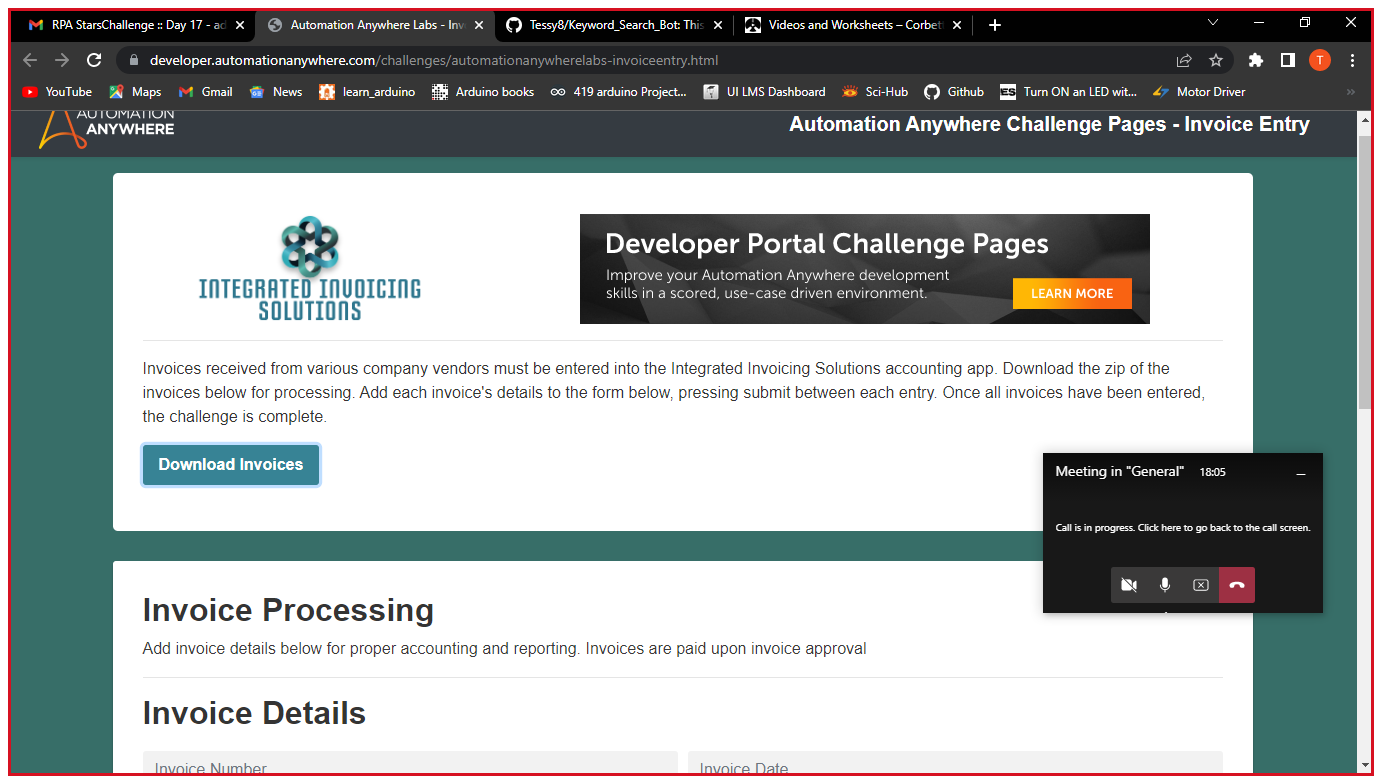
Task: Develop an Account Payable Bot that downloads a zip file with the Invoices to process from the Invoice Processing Portal; Extract details from each invoice and fill the form; Attach the invoice also; Submit the form;
Workflow: DownloadFile

Step 1 [try]: Use Browser Chrome: Automation Anywhere Labs - Invoice Entry in window 'Automation Anywhere Labs - Invoice Entry' (chrome.exe)

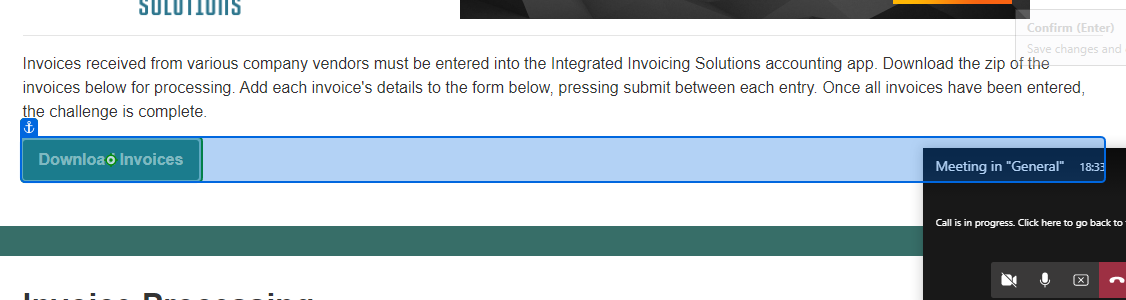
Step 2 [try]: click on 'Download Invoices'